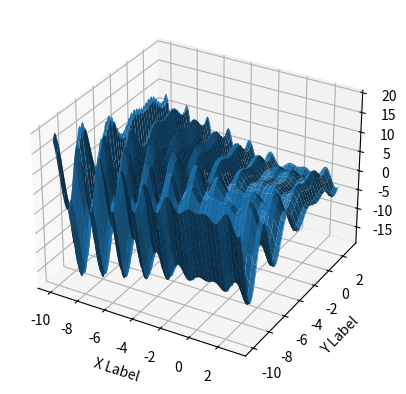

This chart was generated by the following Python code:

#Genetic Algorithm visualization
from math import sin
import numpy as np
from mpl_toolkits.mplot3d import Axes3D
import matplotlib.pyplot as plt
import random

def fun(x, y):
    ans = x*sin(4*x) + 1.1*y*sin(2*y)
    return ans

fig = plt.figure()
ax = fig.add_subplot(111, projection='3d')
x = y = np.arange(-10.0, 3.0, 0.05)
X, Y = np.meshgrid(x, y)
zs = np.array([fun(x,y) for x,y in zip(np.ravel(X), np.ravel(Y))])
Z = zs.reshape(X.shape)

ax.plot_surface(X, Y, Z)

ax.set_xlabel('X Label')
ax.set_ylabel('Y Label')
ax.set_zlabel('Z Label')

plt.show()